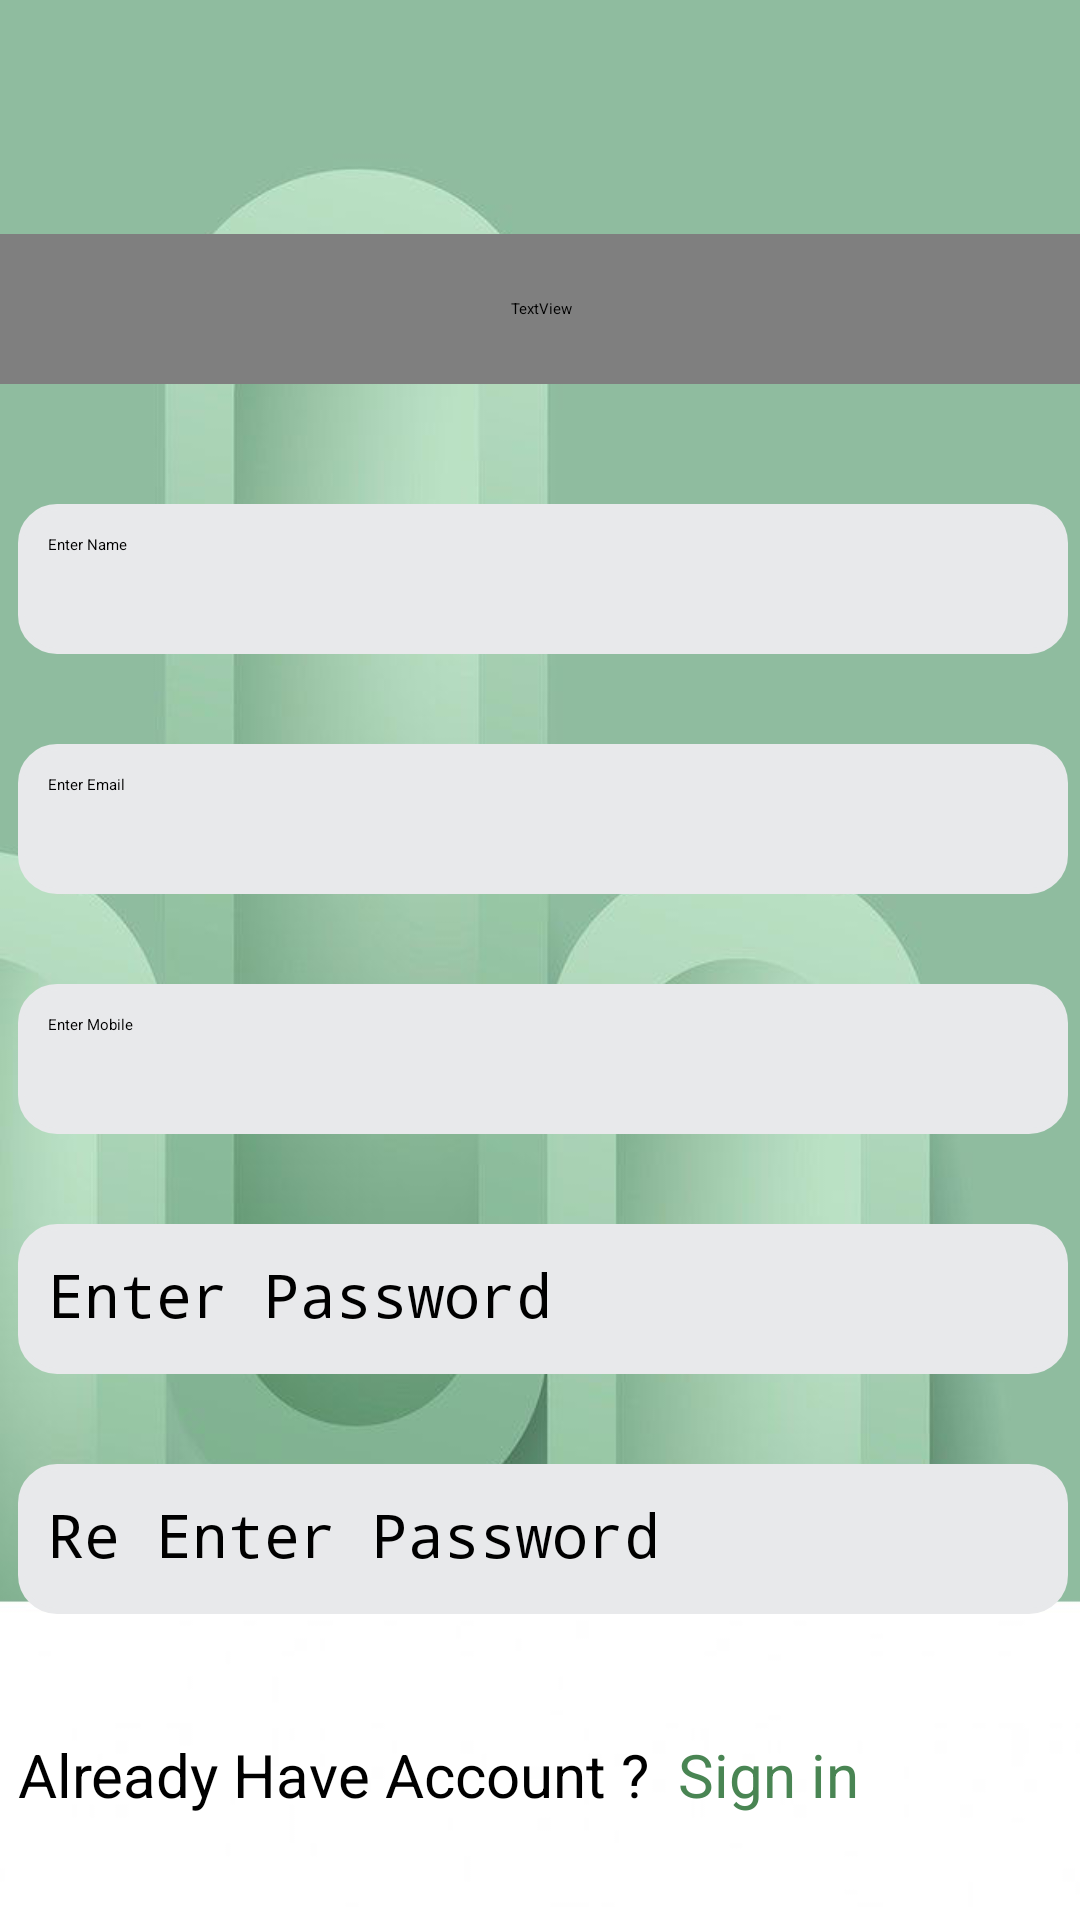

Layout XML and referenced resources for this Android screen:
<!-- AndroidManifest.xml: application theme Theme.FinTrack -->
<!-- res/layout/activity_signup.xml -->
<?xml version="1.0" encoding="utf-8"?>
<androidx.constraintlayout.widget.ConstraintLayout xmlns:android="http://schemas.android.com/apk/res/android"
    xmlns:app="http://schemas.android.com/apk/res-auto"
    xmlns:tools="http://schemas.android.com/tools"
    android:id="@+id/main"
    android:layout_width="match_parent"
    android:layout_height="match_parent"
    tools:context=".signup"
    android:background="@drawable/fintrack11">

    <LinearLayout
        android:layout_width="409dp"
        android:layout_height="921dp"
        android:orientation="vertical"
        app:layout_constraintBottom_toBottomOf="parent"
        app:layout_constraintEnd_toEndOf="parent"
        app:layout_constraintHorizontal_bias="0.5"
        app:layout_constraintStart_toStartOf="parent"
        app:layout_constraintTop_toTopOf="parent"
        app:layout_constraintVertical_bias="0.5">

        <TextView
            android:id="@+id/finetrackTV2"
            android:layout_width="251dp"
            android:layout_height="88dp"
            android:fontFamily="@font/agbalumo"
            android:text="@string/finetrackTV"
            android:textAlignment="center"
            android:textColor="@color/white"
            android:textSize="60sp"
            android:translationX="80dp"
            android:translationY="50dp"
            app:layout_constraintBottom_toBottomOf="parent"
            app:layout_constraintEnd_toEndOf="parent"
            app:layout_constraintStart_toStartOf="parent"
            app:layout_constraintTop_toTopOf="parent"
            app:layout_constraintVertical_bias="0.082" />


        <ImageView
            android:id="@+id/imageView2"
            android:layout_width="match_parent"
            android:layout_height="750dp"
            android:translationY="85dp"
            app:srcCompat="@drawable/rectangle3" />

        <ImageView
            android:id="@+id/btnmenu"
            android:layout_width="70dp"
            android:layout_height="70dp"
            android:translationX="10dp"
            android:translationY="-800dp"
            app:srcCompat="@drawable/backicon" />

        <TextView
            android:id="@+id/analysis"
            android:layout_width="match_parent"
            android:layout_height="50dp"
            android:fontFamily="@font/bodoni_moda"
            android:text="@string/signup"
            android:textAlignment="center"
            android:textColor="@color/green"
            android:textSize="34sp"
            android:translationY="-690dp" />

        <EditText
            android:id="@+id/edtname"
            android:layout_width="350sp"
            android:layout_height="50dp"
            android:ems="10"
            android:hint="@string/edtName"
            android:inputType="text"
            android:minWidth="48dp"
            android:minHeight="48dp"
            android:translationX="30sp"
            android:translationY="-650dp"
            android:background="@drawable/text_edit_bg"
            android:backgroundTint="@color/gray"/>

        <EditText
            android:id="@+id/edtemailin"
            android:layout_width="350sp"
            android:layout_height="50dp"
            android:ems="10"
            android:hint="@string/edtEmail"
            android:inputType="text"
            android:minWidth="48dp"
            android:minHeight="48dp"
            android:translationX="30sp"
            android:translationY="-620sp"
            tools:ignore="TextFields"
            android:background="@drawable/text_edit_bg"
            android:backgroundTint="@color/gray"/>

        <EditText
            android:id="@+id/edtmobile"
            android:layout_width="350sp"
            android:layout_height="50dp"
            android:background="@drawable/text_edit_bg"
            android:backgroundTint="@color/gray"
            android:ems="10"
            android:hint="@string/edtMobile"
            android:inputType="text"
            android:minWidth="48dp"
            android:minHeight="48dp"
            android:translationX="30sp"
            android:translationY="-590dp" />

        <EditText
            android:id="@+id/edtpasswordin"
            android:layout_width="350dp"
            android:layout_height="50dp"
            android:background="@drawable/text_edit_bg"
            android:backgroundTint="@color/gray"
            android:ems="10"
            android:hint="@string/edtPassword"
            android:inputType="textPassword"
            android:textSize="20sp"
            android:translationX="30sp"
            android:translationY="-560dp"
            tools:ignore="TextFields" />

        <EditText
            android:id="@+id/reenterpassword"
            android:layout_width="350dp"
            android:layout_height="50dp"
            android:background="@drawable/text_edit_bg"
            android:backgroundTint="@color/gray"
            android:ems="10"
            android:hint="@string/edtRePassword"
            android:inputType="textPassword"
            android:textSize="20sp"
            android:translationX="30sp"
            android:translationY="-530dp"
            tools:ignore="TextFields" />


        <Button
            android:id="@+id/btn_signup"
            android:layout_width="220sp"
            android:layout_height="60dp"
            android:layout_gravity="center"
            android:backgroundTint="@color/green2"
            android:text="@string/btnsignup"
            android:translationY="-400dp" />

        <TextView
            android:id="@+id/already"
            android:layout_width="350dp"
            android:layout_height="50dp"
            android:text="@string/already"
            android:textSize="20sp"
            android:translationX="30sp"
            android:translationY="-550sp" />

        <TextView
            android:id="@+id/tvsetting"
            android:layout_width="100dp"
            android:layout_height="50dp"
            android:text="@string/signin"
            android:textColor="@color/green2"
            android:textSize="20sp"
            android:translationX="250dp"
            android:translationY="-600dp" />


    </LinearLayout>
</androidx.constraintlayout.widget.ConstraintLayout>
<!-- resources referenced by this layout -->
<resources>
  <color name="gray">#E8E9EB</color>
  <color name="green">#4CAF50</color>
  <color name="green2">#498553</color>
  <color name="white">#FFFFFFFF</color>
  <!-- drawable backicon: png bitmap (drawable, 28903 bytes) -->
  <!-- drawable fintrack11: jpg bitmap (drawable, 39278 bytes) -->
  <!-- drawable rectangle3 (drawable) -->
  <?xml version="1.0" encoding="utf-8"?>
  <shape xmlns:android="http://schemas.android.com/apk/res/android"
      android:shape="rectangle">
  
      
      <solid android:color="#FFFFFF"/>
  
      
      <corners android:topRightRadius="50dp" android:topLeftRadius="50dp"/>
  
  
  
  </shape>
  <!-- drawable text_edit_bg (drawable) -->
  <?xml version="1.0" encoding="utf-8"?>
  <shape xmlns:android="http://schemas.android.com/apk/res/android"
      android:shape="rectangle">
  
      <solid android:color="@android:color/white" />
      <stroke
          android:width="2dp"
          android:color="#E4FDE1" />
      <corners android:radius="12dp" />
      <padding
          android:left="10dp"
          android:top="10dp"
          android:right="10dp"
          android:bottom="10dp"/>
  </shape>
  <string name="already">Already Have Account ?</string>
  <string name="btnsignup">Sign Up</string>
  <string name="edtEmail">Enter Email</string>
  <string name="edtMobile">Enter Mobile</string>
  <string name="edtName">Enter Name</string>
  <string name="edtPassword">Enter Password</string>
  <string name="edtRePassword">Re Enter Password</string>
  <string name="finetrackTV">FinTrack</string>
  <string name="signin">Sign in</string>
  <string name="signup">Sign up</string>
</resources>
